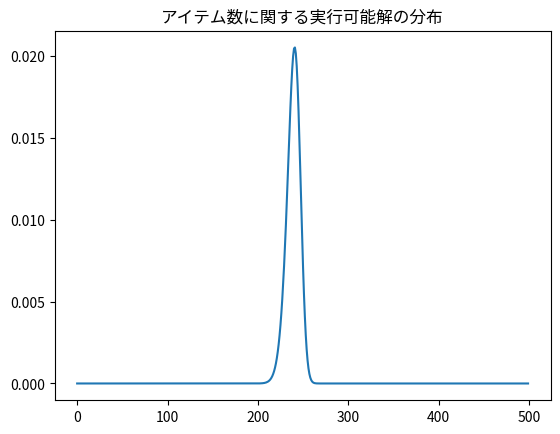
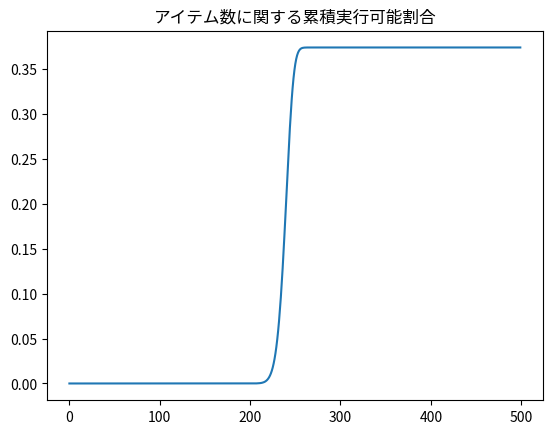

These charts were generated, in order, by the following Python code:
# -*- coding: utf-8 -*-
"""
Created on Mon Jun 14 20:42:36 2021

@author: youle
"""

"""
probability reference
1. Pythonで学ぶ統計学　2. 確率分布[scipy.stats徹底理解] - Qiita
(https://qiita.com/y_itoh/items/c388ff82360906240daf)
"""
from scipy import stats
import numpy as np
import matplotlib.pyplot as plt

n_obj = 2 # 目的(制約)数
n_item = 500

p = 0.5 # 初期解における1の確率
beta = 0.5 # 容量の制限(総重量×betaがナップサック容量)

prob = stats.binom.pmf(np.arange(1, n_item+1), n_item, p)
feasible_prob = stats.norm.cdf(x = (55*n_item*beta)/np.arange(1, n_item + 1), loc = 55, scale = (8100/(12*np.arange(1, n_item+1)))**0.5)
# 全実行可能解中における，アイテム数がiの実行可能解の割合
results = prob * feasible_prob**n_obj

plt.figure()
plt.plot(results)
plt.title("アイテム数に関する実行可能解の分布")
plt.show()

plt.figure()
plt.plot(np.cumsum(results))
plt.title("アイテム数に関する累積実行可能割合")
plt.show()

print(F'実行可能解の割合は{results.sum()}です')
